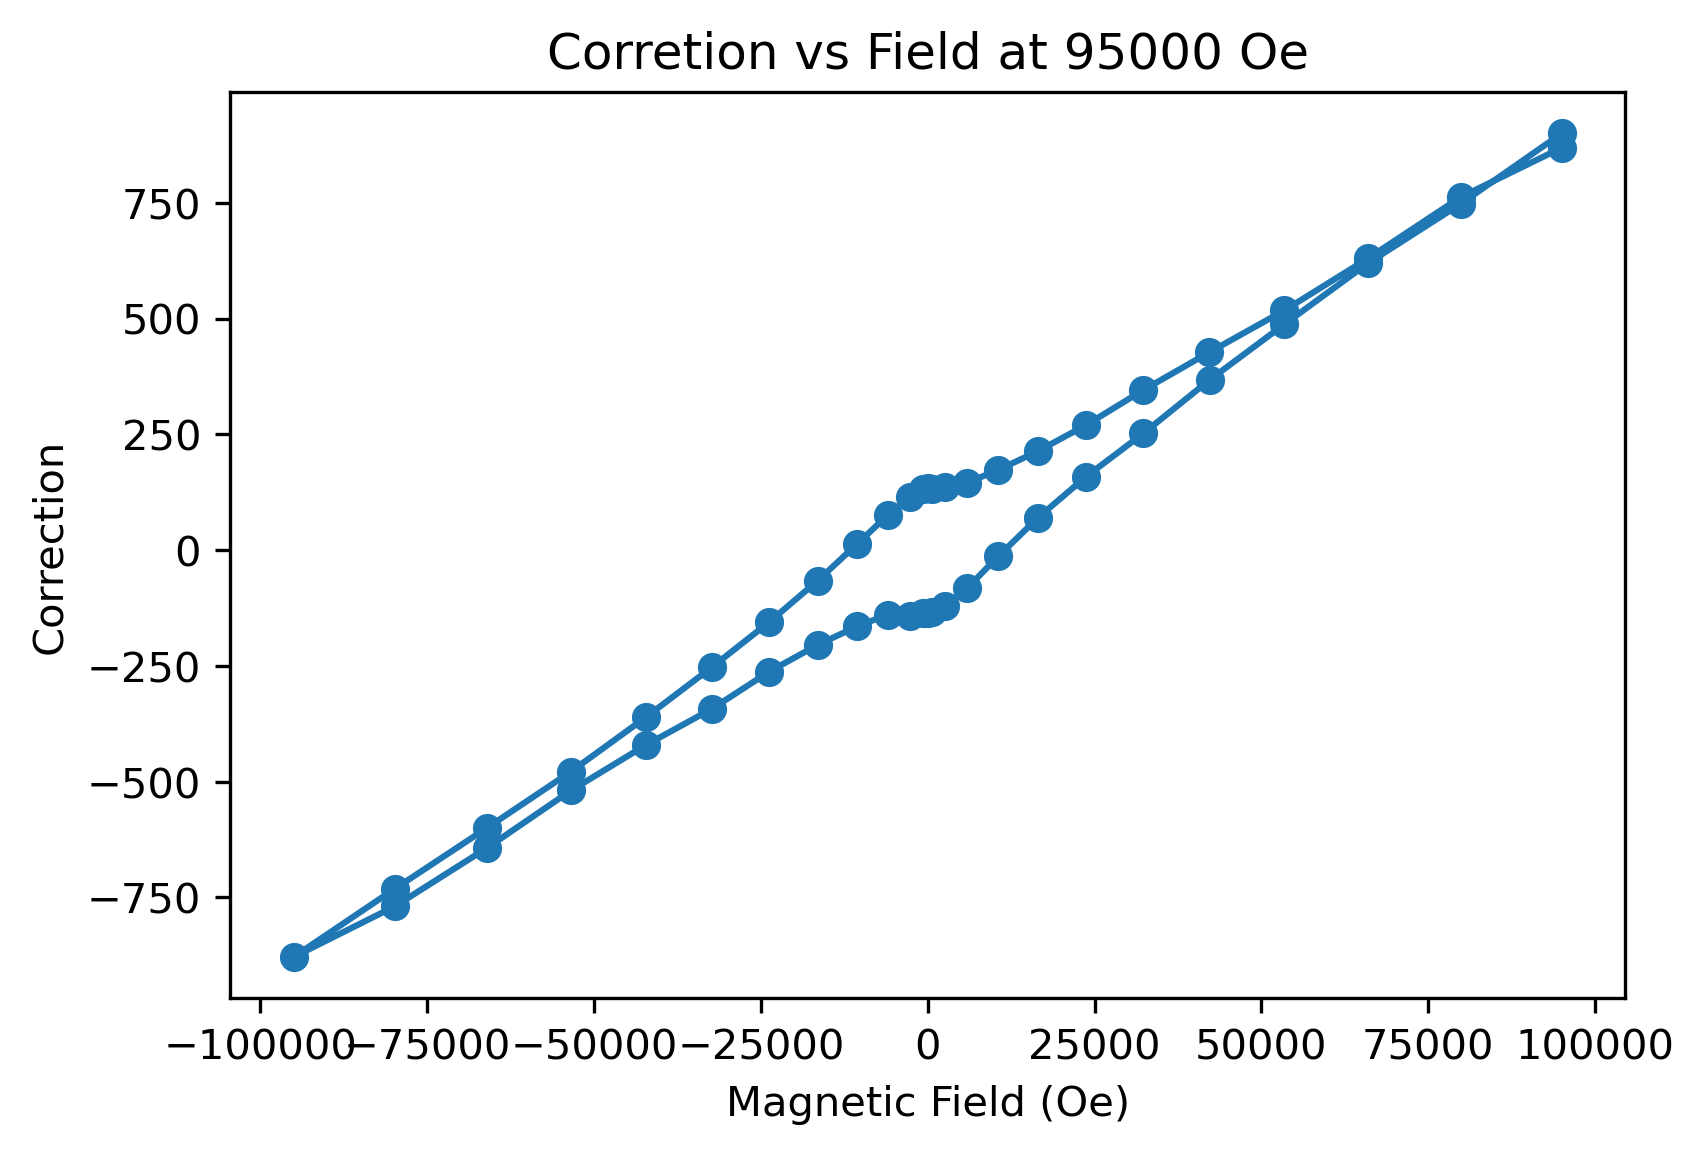

The file beside this chart, header and first rows:
, Magnetic Field (Oe), True Field (Oe), Field correction
0, 95000, 94131, 869.1
1, 79827, 79065, 762.1
2, 65974, 65344, 630.1
3, 53438, 52921, 517.8
4, 42219, 41791, 427.5
5, 32325, 31979, 345.9
6, 23751, 23480, 270.3
7, 16494, 16281, 213.6
8, 10556, 10383, 173.2
9, 5938, 5792, 145.9
10, 2639, 2503, 136.3
11, 660, 527.3, 132.6
12, 0.3925, -132.7, 133.1
13, -659.5, -792.2, 132.6
14, -2639, -2754, 115.6
15, -5937, -6014, 76.41
16, -10555, -10569, 13.51
17, -16490, -16424, -65.94
18, -23749, -23594, -155.4
19, -32324, -32072, -252.7
20, -42221, -41861, -360.8
21, -53436, -52958, -478.1
22, -65970, -65371, -599.2
23, -79824, -79093, -731.1
24, -94999, -94120, -878.5
25, -79828, -79059, -769
26, -65973, -65331, -642.6
27, -53434, -52915, -518.9
28, -42220, -41800, -420.8
29, -32329, -31986, -342.7
30, -23751, -23488, -262.4
31, -16494, -16289, -204.7
32, -10556, -10392, -164.4
33, -5938, -5798, -139.1
34, -2639, -2498, -141.2
35, -659.9, -524.9, -135.1
36, 0.1375, 134.9, -134.7
37, 659.5, 793.7, -134.2
38, 2639, 2758, -119.8
39, 5937, 6019, -81.69
40, 10555, 10569, -13.54
41, 16490, 16420, 69.63
42, 23750, 23591, 159
43, 32326, 32074, 252.3
44, 42219, 41852, 367.4
45, 53436, 52948, 487.8
46, 65972, 65352, 619.7
47, 79827, 79079, 747.7
48, 95001, 94101, 900
